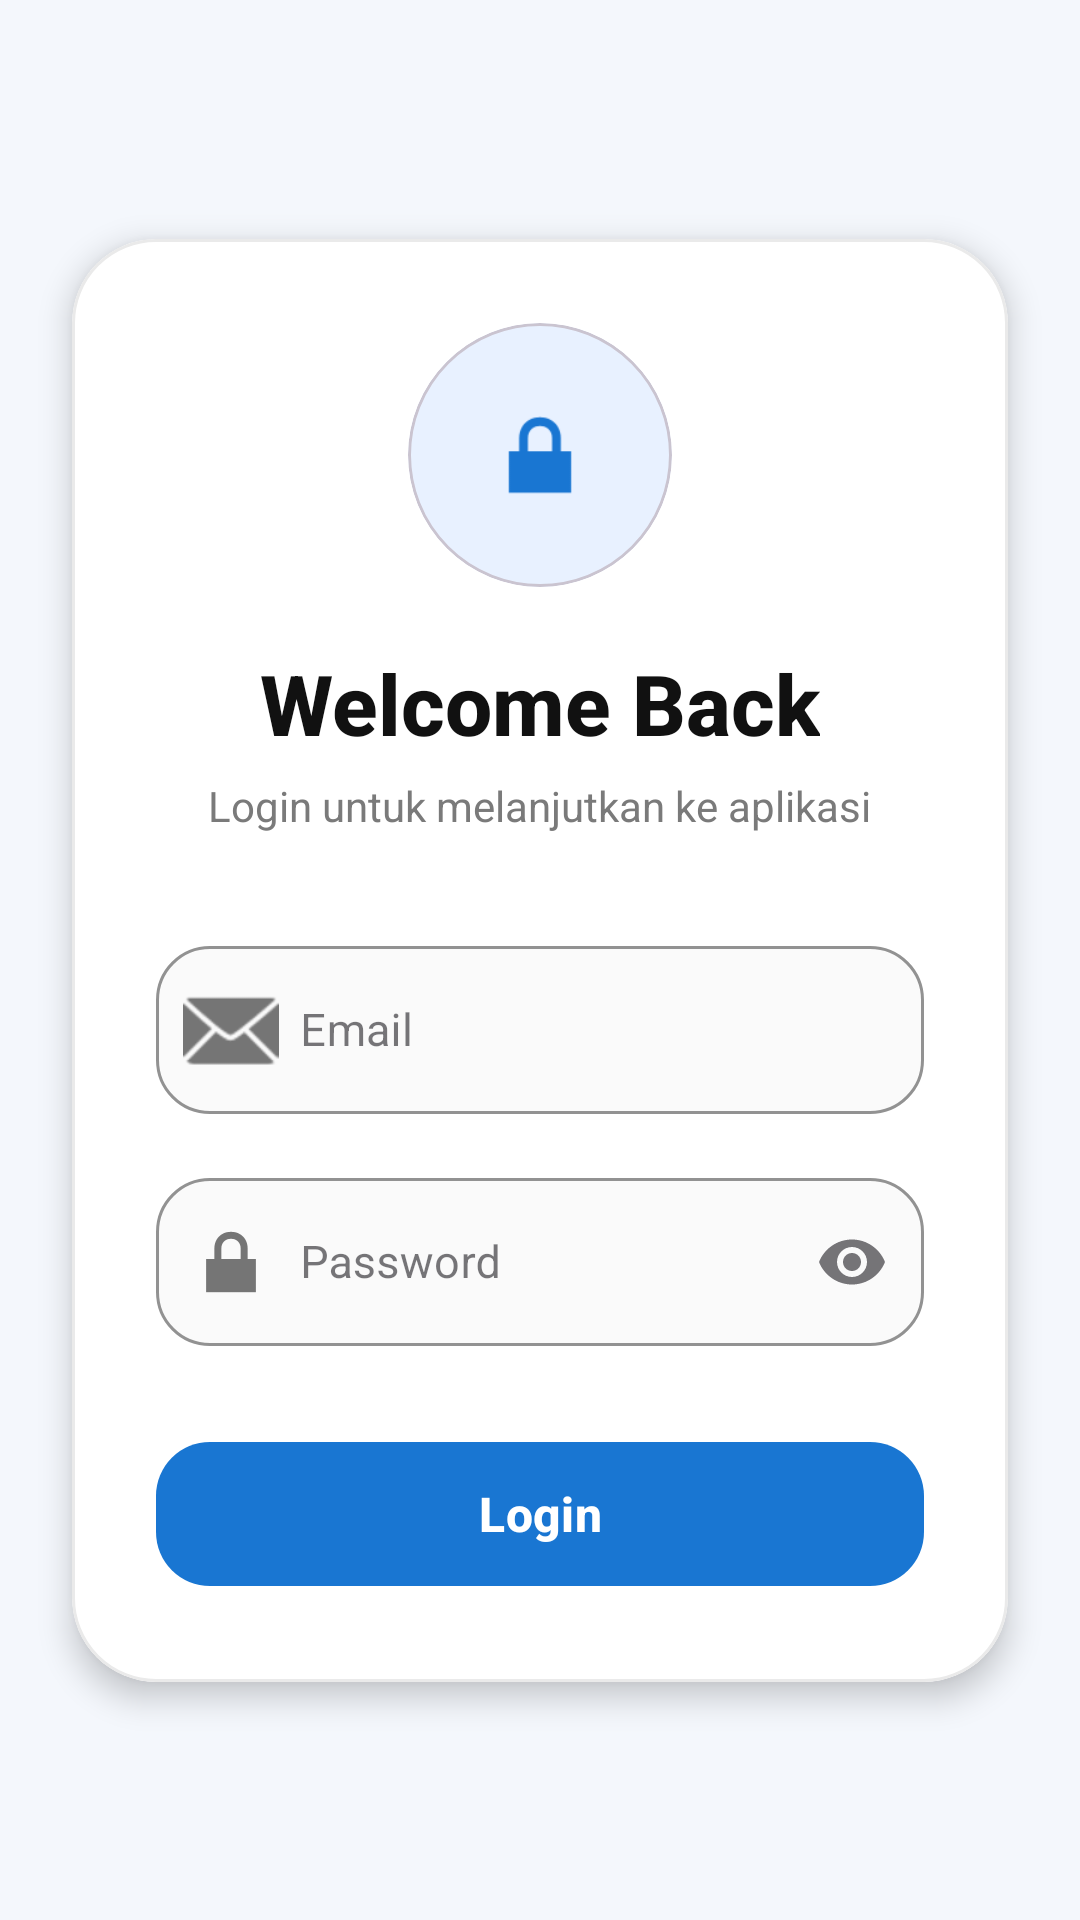

The Android layout XML behind this screen, and the referenced resources:
<!-- AndroidManifest.xml: application theme Theme.VehicleApiApp -->
<!-- res/layout/activity_login.xml -->
<?xml version="1.0" encoding="utf-8"?>
<androidx.constraintlayout.widget.ConstraintLayout
    xmlns:android="http://schemas.android.com/apk/res/android"
    xmlns:app="http://schemas.android.com/apk/res-auto"
    android:layout_width="match_parent"
    android:layout_height="match_parent"
    android:background="#F4F7FC">

    
    <com.google.android.material.card.MaterialCardView
        android:layout_width="0dp"
        android:layout_height="wrap_content"
        android:layout_marginHorizontal="24dp"
        app:cardCornerRadius="28dp"
        app:cardElevation="6dp"
        app:cardBackgroundColor="@android:color/white"
        app:strokeWidth="1dp"
        app:strokeColor="#EAEAEA"
        app:layout_constraintTop_toTopOf="parent"
        app:layout_constraintBottom_toBottomOf="parent"
        app:layout_constraintStart_toStartOf="parent"
        app:layout_constraintEnd_toEndOf="parent">

        <LinearLayout
            android:layout_width="match_parent"
            android:layout_height="wrap_content"
            android:orientation="vertical"
            android:padding="28dp">

            
            <LinearLayout
                android:layout_width="match_parent"
                android:layout_height="wrap_content"
                android:gravity="center"
                android:orientation="vertical">

                <com.google.android.material.card.MaterialCardView
                    android:layout_width="88dp"
                    android:layout_height="88dp"
                    app:cardCornerRadius="44dp"
                    app:cardBackgroundColor="#E8F1FF"
                    app:cardElevation="0dp">

                    <ImageView
                        android:layout_width="40dp"
                        android:layout_height="40dp"
                        android:layout_gravity="center"
                        android:src="@android:drawable/ic_lock_lock"
                        app:tint="#1976D2" />

                </com.google.android.material.card.MaterialCardView>

                
                <TextView
                    android:layout_width="wrap_content"
                    android:layout_height="wrap_content"
                    android:layout_marginTop="20dp"
                    android:text="Welcome Back"
                    android:textColor="#111111"
                    android:textSize="28sp"
                    android:textStyle="bold"
                    android:fontFamily="sans-serif-medium" />

                
                <TextView
                    android:layout_width="wrap_content"
                    android:layout_height="wrap_content"
                    android:layout_marginTop="6dp"
                    android:text="Login untuk melanjutkan ke aplikasi"
                    android:textColor="#7A7A7A"
                    android:textSize="14sp"
                    android:textAlignment="center" />

            </LinearLayout>

            
            <com.google.android.material.textfield.TextInputLayout
                android:layout_width="match_parent"
                android:layout_height="wrap_content"
                android:layout_marginTop="32dp"
                style="@style/Widget.MaterialComponents.TextInputLayout.OutlinedBox"
                app:boxBackgroundColor="#FAFAFA"
                app:boxCornerRadiusTopStart="18dp"
                app:boxCornerRadiusTopEnd="18dp"
                app:boxCornerRadiusBottomStart="18dp"
                app:boxCornerRadiusBottomEnd="18dp"
                app:boxStrokeColor="#1976D2"
                app:startIconDrawable="@android:drawable/ic_dialog_email"
                app:startIconTint="#757575"
                app:startIconMinSize="50dp"
                app:startIconCheckable="false">

                <com.google.android.material.textfield.TextInputEditText
                    android:id="@+id/etEmail"
                    android:layout_width="match_parent"
                    android:layout_height="56dp"
                    android:hint="Email"
                    android:inputType="textEmailAddress"
                    android:gravity="center_vertical"
                    android:paddingStart="48dp"
                    android:paddingEnd="12dp"
                    android:textColor="#111111"
                    android:textColorHint="#9E9E9E"
                    android:textSize="15sp" />

            </com.google.android.material.textfield.TextInputLayout>

            
            <com.google.android.material.textfield.TextInputLayout
                android:layout_width="match_parent"
                android:layout_height="wrap_content"
                android:layout_marginTop="16dp"
                style="@style/Widget.MaterialComponents.TextInputLayout.OutlinedBox"
                app:boxBackgroundColor="#FAFAFA"
                app:boxCornerRadiusTopStart="18dp"
                app:boxCornerRadiusTopEnd="18dp"
                app:boxCornerRadiusBottomStart="18dp"
                app:boxCornerRadiusBottomEnd="18dp"
                app:boxStrokeColor="#1976D2"
                app:endIconMode="password_toggle"
                app:startIconDrawable="@android:drawable/ic_lock_lock"
                app:startIconTint="#757575"
                app:startIconMinSize="50dp"
                app:startIconCheckable="false">

                <com.google.android.material.textfield.TextInputEditText
                    android:id="@+id/etPassword"
                    android:layout_width="match_parent"
                    android:layout_height="56dp"
                    android:hint="Password"
                    android:inputType="textPassword"
                    android:gravity="center_vertical"
                    android:paddingStart="48dp"
                    android:paddingEnd="12dp"
                    android:textColor="#111111"
                    android:textColorHint="#9E9E9E"
                    android:textSize="15sp" />

            </com.google.android.material.textfield.TextInputLayout>

            
            <com.google.android.material.button.MaterialButton
                android:id="@+id/btnLogin"
                android:layout_width="match_parent"
                android:layout_height="56dp"
                android:layout_marginTop="28dp"
                android:text="Login"
                android:textAllCaps="false"
                android:textColor="@android:color/white"
                android:textSize="16sp"
                android:textStyle="bold"
                app:backgroundTint="#1976D2"
                app:cornerRadius="18dp"
                app:elevation="2dp" />

            
            <ProgressBar
                android:id="@+id/progressBar"
                android:layout_width="40dp"
                android:layout_height="40dp"
                android:layout_gravity="center"
                android:layout_marginTop="24dp"
                android:visibility="gone"
                android:indeterminateTint="#1976D2" />

        </LinearLayout>

    </com.google.android.material.card.MaterialCardView>

</androidx.constraintlayout.widget.ConstraintLayout>
<!-- resources referenced by this layout -->
<resources>
  <style name="Theme.VehicleApiApp" parent="Base.Theme.VehicleApiApp" />
  <style name="Base.Theme.VehicleApiApp" parent="Theme.Material3.DayNight.NoActionBar">
          
          
      </style>
</resources>
